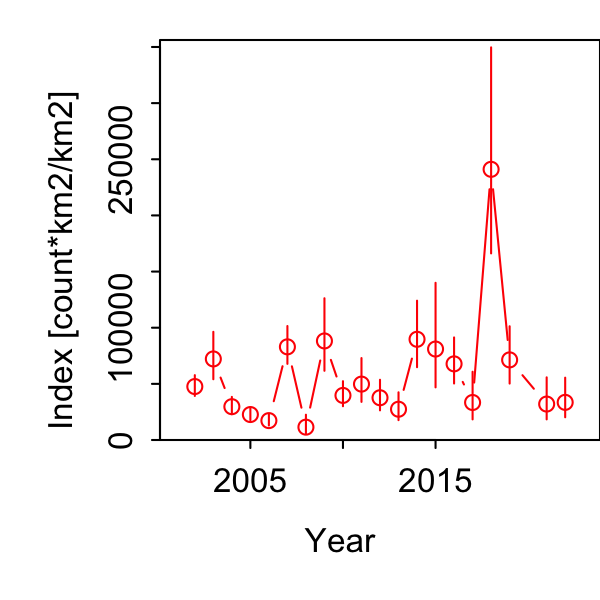

Data behind this chart, as committed beside it:
Category, Time, Stratum, Units, Estimate, Std. Error for Estimate, Std. Error for ln(Estimate)
1, 2002, Stratum_1, [count*km2/km2], 47605, 5799, 0.1931
1, 2003, Stratum_1, [count*km2/km2], 72199, 11596, 0.2883
1, 2004, Stratum_1, [count*km2/km2], 29680, 4468, 0.2573
1, 2005, Stratum_1, [count*km2/km2], 22674, 3455, 0.2511
1, 2006, Stratum_1, [count*km2/km2], 17269, 2991, 0.2921
1, 2007, Stratum_1, [count*km2/km2], 82962, 10202, 0.2015
1, 2008, Stratum_1, [count*km2/km2], 11443, 3797, 0.677
1, 2009, Stratum_1, [count*km2/km2], 88213, 17236, 0.3583
1, 2010, Stratum_1, [count*km2/km2], 39696, 6497, 0.2771
1, 2011, Stratum_1, [count*km2/km2], 49778, 10895, 0.3822
1, 2012, Stratum_1, [count*km2/km2], 37631, 7701, 0.3544
1, 2013, Stratum_1, [count*km2/km2], 27411, 6676, 0.4376
1, 2014, Stratum_1, [count*km2/km2], 89693, 16329, 0.3245
1, 2015, Stratum_1, [count*km2/km2], 81008, 22644, 0.5469
1, 2016, Stratum_1, [count*km2/km2], 67799, 11254, 0.298
1, 2017, Stratum_1, [count*km2/km2], 33401, 10195, 0.5985
1, 2018, Stratum_1, [count*km2/km2], 241054, 46481, 0.3719
1, 2019, Stratum_1, [count*km2/km2], 71351, 14010, 0.3502
1, 2020, Stratum_1, [count*km2/km2], 0, 0, 0
1, 2021, Stratum_1, [count*km2/km2], 32014, 9672, 0.5554
1, 2022, Stratum_1, [count*km2/km2], 33523, 8857, 0.5042
